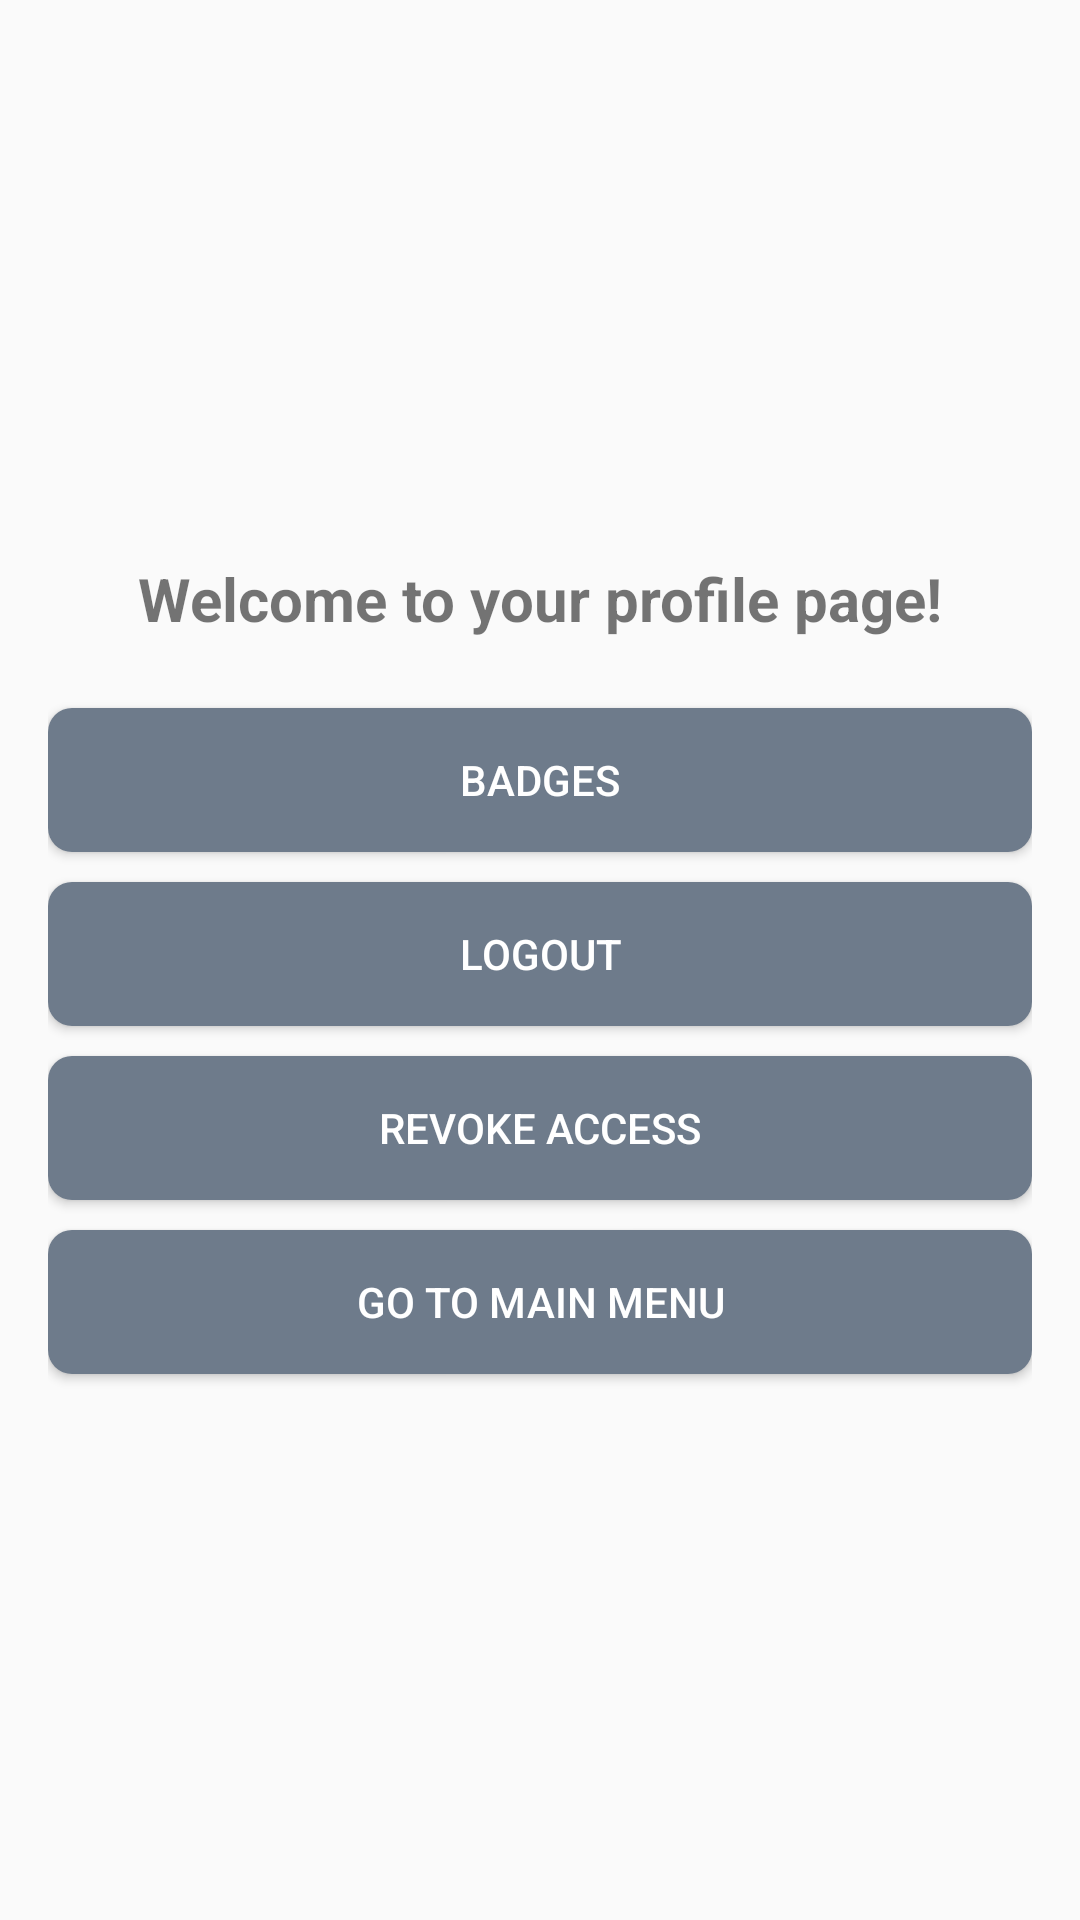

Layout XML and referenced resources for this Android screen:
<!-- AndroidManifest.xml: application theme AppTheme -->
<!-- res/layout/activity_profile.xml -->
<LinearLayout xmlns:android="http://schemas.android.com/apk/res/android"
    xmlns:tools="http://schemas.android.com/tools"
    android:layout_width="match_parent"
    android:layout_height="match_parent"
    android:orientation="vertical"
    android:padding="16dp"
    android:background="@drawable/congruent_pentagon"
    tools:context="com.cranium.ianarbuckle.craniumapp.ProfileActivity">

    <LinearLayout
        android:id="@+id/llProfile"
        android:layout_width="fill_parent"
        android:layout_height="150dp"
        android:layout_marginBottom="20dp"
        android:orientation="horizontal"
        android:weightSum="3">

        <ImageView
            android:id="@+id/imgProfilePic"
            android:layout_width="80dp"
            android:layout_height="wrap_content"
            android:layout_weight="1"
            />

        <LinearLayout
            android:layout_width="wrap_content"
            android:layout_height="wrap_content"
            android:layout_marginLeft="10dp"
            android:orientation="vertical"
            android:layout_weight="2" >

            <TextView
                android:id="@+id/txtName"
                android:layout_width="wrap_content"
                android:layout_height="wrap_content"
                android:padding="5dp"
                android:textSize="20dp" />

            <TextView
                android:id="@+id/txtEmail"
                android:layout_width="wrap_content"
                android:layout_height="wrap_content"
                android:padding="5dp"
                android:textSize="18dp" />
        </LinearLayout>
    </LinearLayout>

    <TextView
        android:layout_width="290dp"
        android:layout_height="50dp"
        android:text="@string/profileText"
        android:id="@+id/profileText"
        android:textStyle="bold"
        android:layout_marginLeft="30dp"
        android:textSize="20sp" />
    <Button
        android:id="@+id/show_achievements"
        android:layout_width="fill_parent"
        android:layout_height="wrap_content"
        android:padding="10dp"
        android:background="@drawable/roundedbutton"
        android:text="@string/show_achievements"
        android:onClick="onClick"
        android:layout_marginBottom="10dp"
        android:textColor="#FFFFFFFF"/>

    <Button
        android:id="@+id/btn_sign_out"
        android:layout_width="fill_parent"
        android:layout_height="wrap_content"
        android:background="@drawable/roundedbutton"
        android:text="@string/btn_logout_from_google"
        android:layout_marginTop="0dp"
        android:onClick="onClick"
        android:layout_marginBottom="10dp"
        android:textColor="#FFFFFFFF"/>

    <Button
        android:id="@+id/btn_revoke_access"
        android:layout_width="fill_parent"
        android:layout_height="wrap_content"
        android:background="@drawable/roundedbutton"
        android:text="@string/btn_revoke_access"
        android:onClick="onClick"
        android:layout_marginBottom="10dp"
        android:textColor="#FFFFFFFF"/>

    <Button
        android:id="@+id/btn_main_menu"
        android:layout_width="fill_parent"
        android:layout_height="wrap_content"
        android:padding="10dp"
        android:background="@drawable/roundedbutton"
        android:text="@string/btn_main_menu"
        android:layout_marginBottom="10dp"
        android:onClick="onClick"
        android:textColor="#FFFFFFFF"/>




</LinearLayout>
<!-- resources referenced by this layout -->
<resources>
  <!-- drawable roundedbutton (drawable) -->
  <?xml version="1.0" encoding="utf-8"?>
  <shape xmlns:android="http://schemas.android.com/apk/res/android"
      android:shape="rectangle">
      <solid android:color="#6E7B8B" />
      <corners android:bottomRightRadius="8dip"
          android:bottomLeftRadius="8dip"
          android:topRightRadius="8dip"
          android:topLeftRadius="8dip"/>
  </shape>
  <string name="btn_logout_from_google">Logout</string>
  <string name="btn_main_menu">Go to Main Menu</string>
  <string name="btn_revoke_access">Revoke Access</string>
  <string name="profileText">Welcome to your profile page!</string>
  <string name="show_achievements">Badges</string>
  <style name="AppTheme" parent="Theme.AppCompat.Light.DarkActionBar">
          
  
      </style>
</resources>
